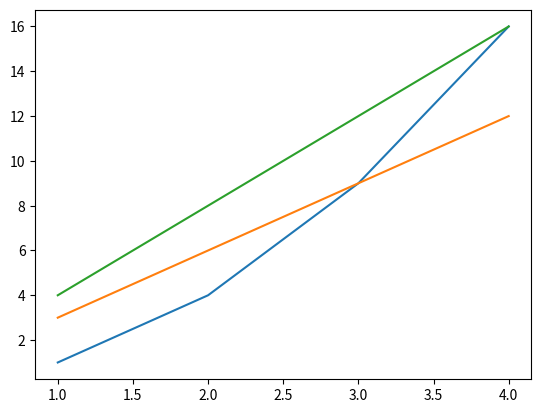

This chart was generated by the following Python code:
# exmpl 4

# multiple plots

import matplotlib.pyplot as plt

X = range(1,5)
Y1 = [x**2 for x in X]
Y2 = [x*3 for x in X]
Y3 = [x*4 for x in X]

print(Y3)

plt.plot(X, Y1, X, Y2, X, Y3) # same X different Y
plt.show()
